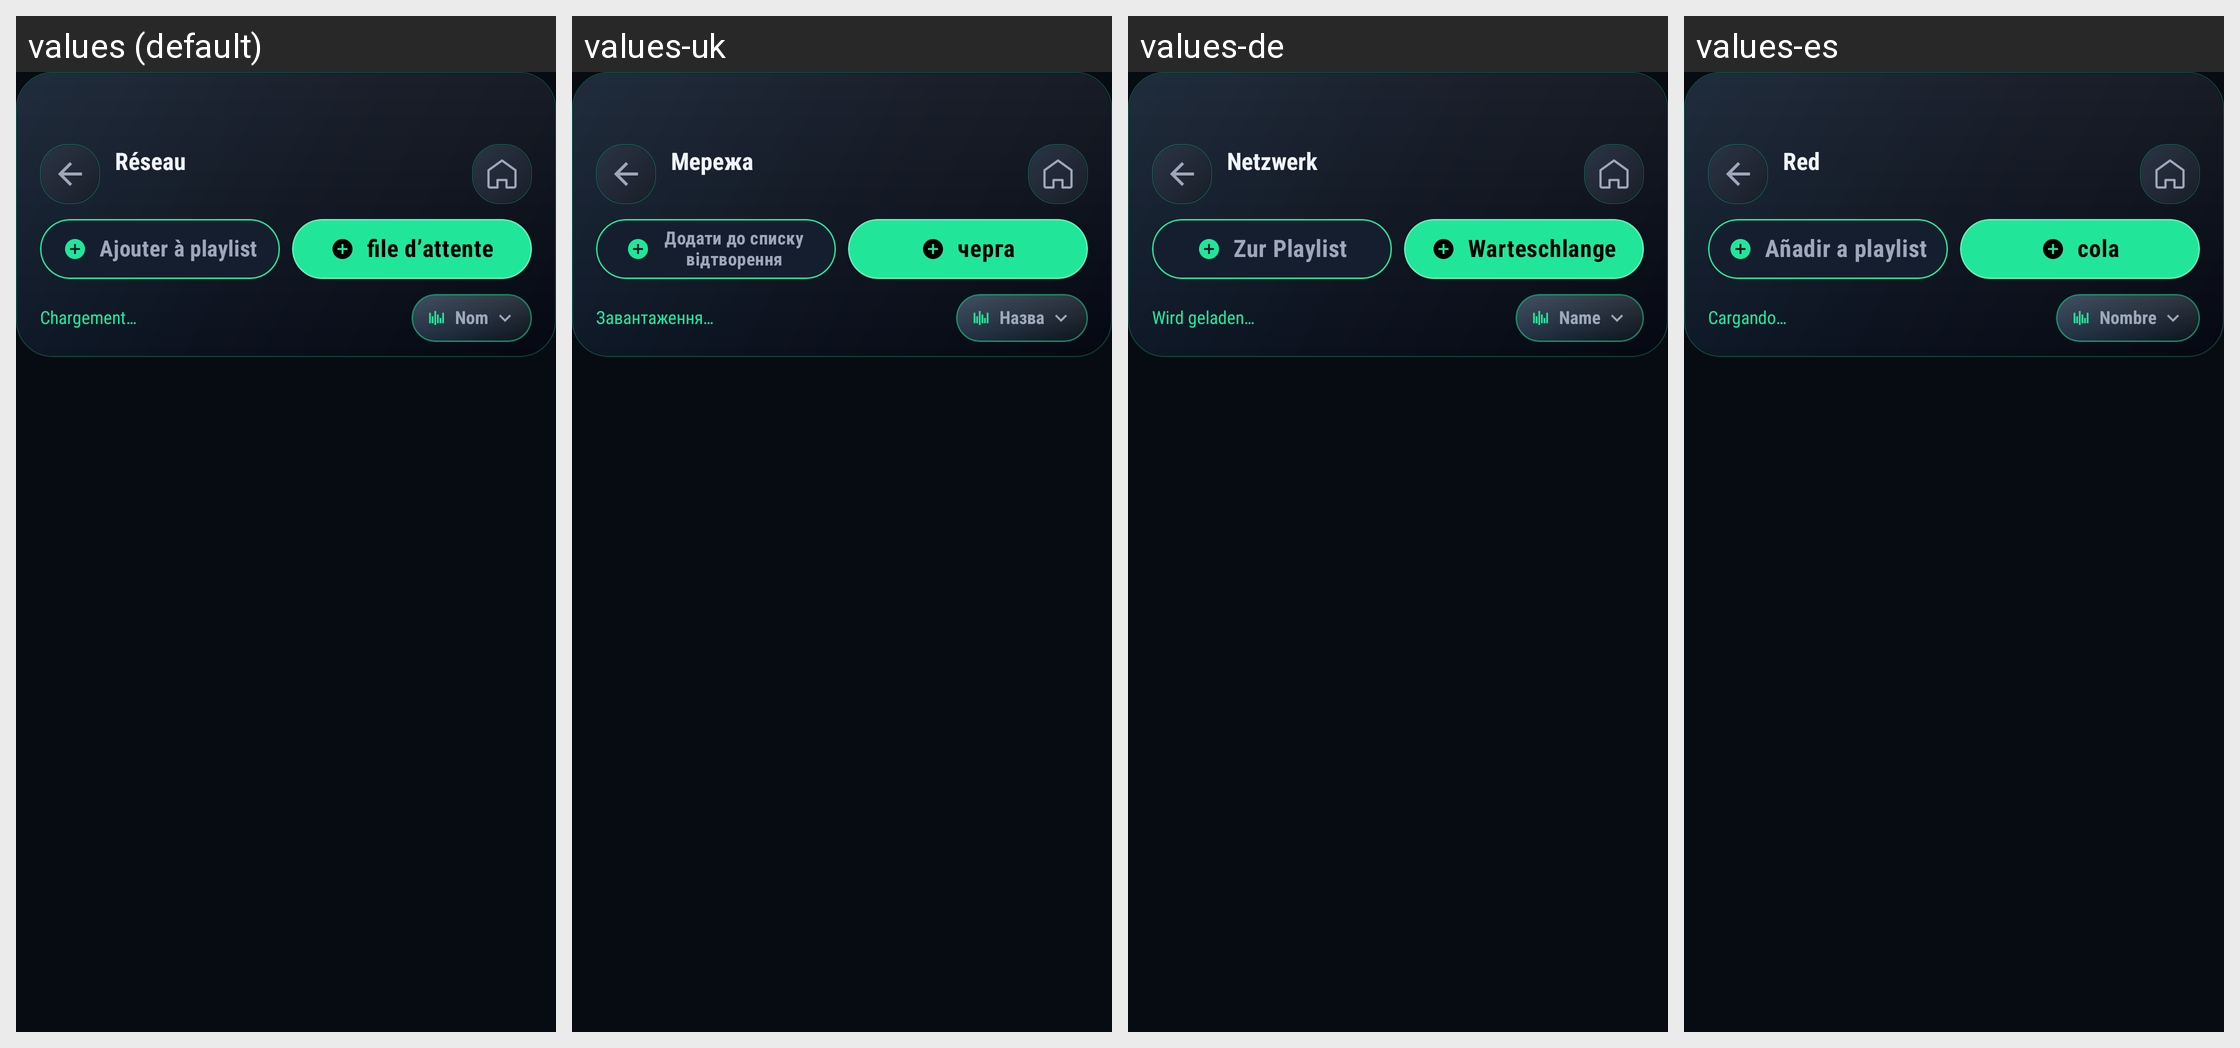

Locale-by-locale string values for the Android screen shown in this grid:
Android screen res/layout/activity_network_video_browser.xml rendered under 4 locales, left to right: values (default), values-uk, values-de, values-es. Device: Nexus 5 (rendered at 1080×1920; each locale shown at half size, 540×960, under a caption strip naming it); theme Theme.BlazePlayer.
Other locales in the repository, not shown: values-ar, values-en, values-hi, values-in, values-it, values-nl, values-pt, values-ru.
Strings drawn on this screen, with the default value and each locale's value (text and hints the layout hard-codes, and strings that could not be matched under every locale, appear in the picture but are not listed):

category_network
  values: Réseau
  values-uk: Мережа
  values-de: Netzwerk
  values-es: Red

add_to_playlist_fixed_short
  values: Ajouter à playlist
  values-uk: Додати до списку відтворення
  values-de: Zur Playlist
  values-es: Añadir a playlist

add_to_video_queue_short
  values: file d’attente
  values-uk: черга
  values-de: Warteschlange
  values-es: cola

loading
  values: Chargement…
  values-uk: Завантаження…
  values-de: Wird geladen…
  values-es: Cargando…

name_label
  values: Nom
  values-uk: Назва
  values-de: Name
  values-es: Nombre
